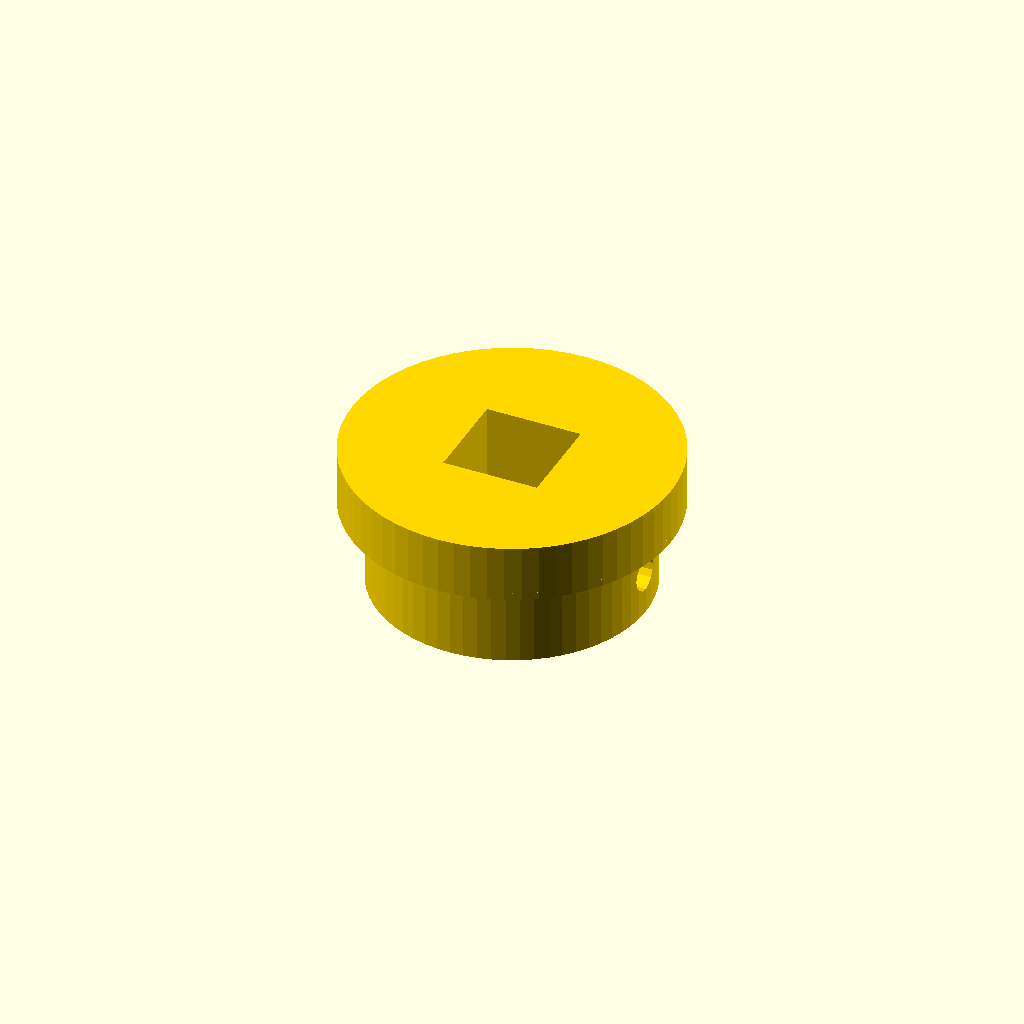
Cell 1 — every parameter at its default value.
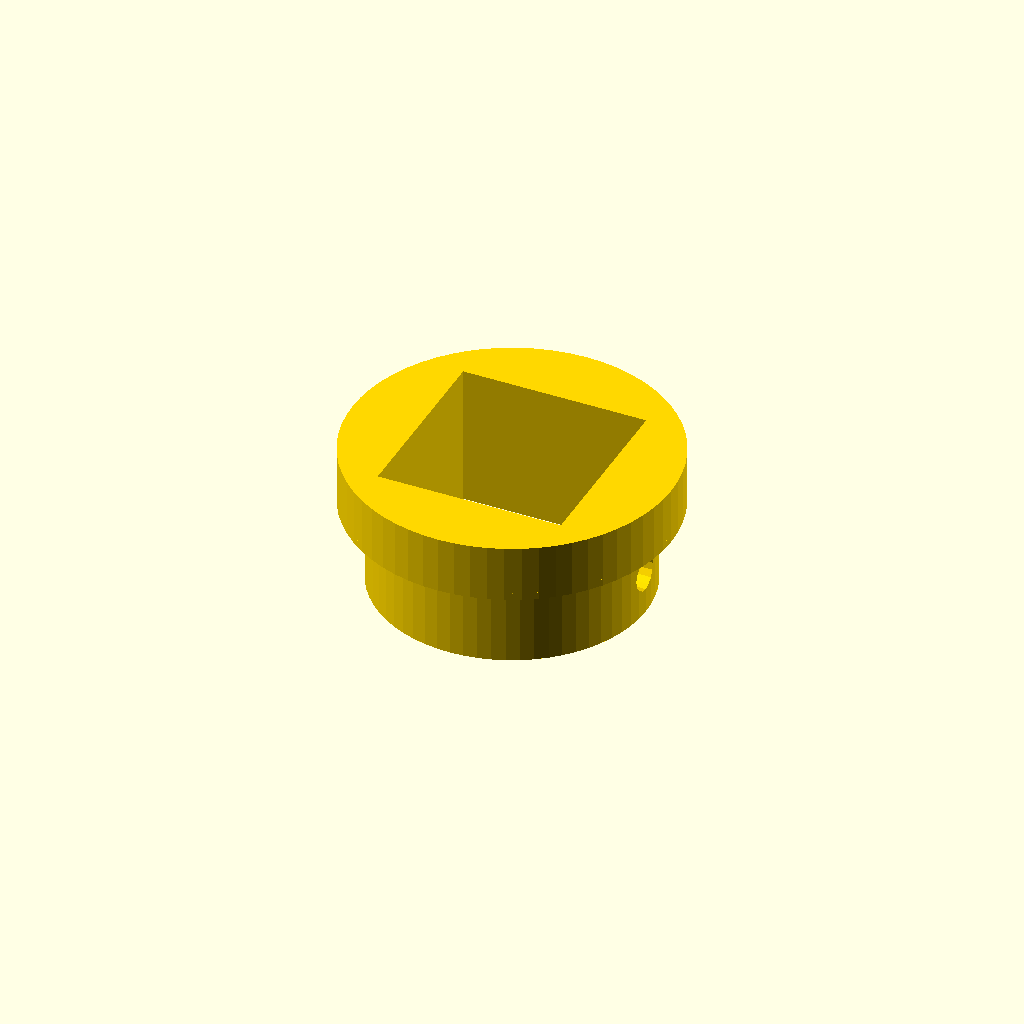
Cell 2: square_shaft_side = 12.7 (everything else at default).
One fixed orthographic camera (rotation 55°, 0°, 25°; colour scheme Cornfield) for every cell.
The OpenSCAD source (models/tren_de_transmicion/acople_directo.scad):
/* ==========================================================
   BUJE-ACOPLE INTEGRADO (DUMMY BEARING + ADAPTER)
   ----------------------------------------------------------
   Sustituye al rodamiento 6703 Y al adaptador en UNA pieza.
   ¡SÓLO PARA PRUEBAS DE MOVIMIENTO EN VACÍO!
   ========================================================== */

square_shaft_side = 6.35; // 1/4" de pulgada
square_clearance = 0.3;   // Tolerancia FDM para que la varilla entre suave
$fn = 64;

module buje_acople_integrado() {
    difference() {
        union() {
            // 1. EL RODAMIENTO (La parte ancha)
            // Diámetro 22.6mm (El agujero en la placa es de 23.05mm). 
            // Ese casi medio milímetro de holgura hará que gire libre sin rozar.
            translate([0, 0, 6]) cylinder(d=22.6, h=4);
            
            // Chaflán sutil para evitar el "pie de elefante" al imprimir
            translate([0, 0, 6]) cylinder(d1=21.6, d2=22.6, h=0.5);
            
            // 2. EL CUELLO DEL ACOPLE (Donde va el tornillo)
            // Diámetro 19mm. Queda expuesto fuera de la placa para meter la llave Allen
            cylinder(d=19, h=6);
        }
        
        // 3. EL HUECO CUADRADO (Para el eje de 1/4")
        s = square_shaft_side + square_clearance; 
        translate([0,0,-1]) linear_extrude(12) square([s, s], center=true);
        
        // 4. AGUJERO DEL PRISIONERO M3
        // Diámetro 2.5mm para que el tornillo M3 de acero tale su propia rosca
        translate([0, 0, 3]) rotate([0, 90, 0]) cylinder(d=2.5, h=40, center=true, $fn=16);
    }
}

// Render para exportar
color("gold") buje_acople_integrado();
Parameter table extracted from the source (name, type, default, range or options):
square_shaft_side: number, default 6.35
square_clearance: number, default 0.3
